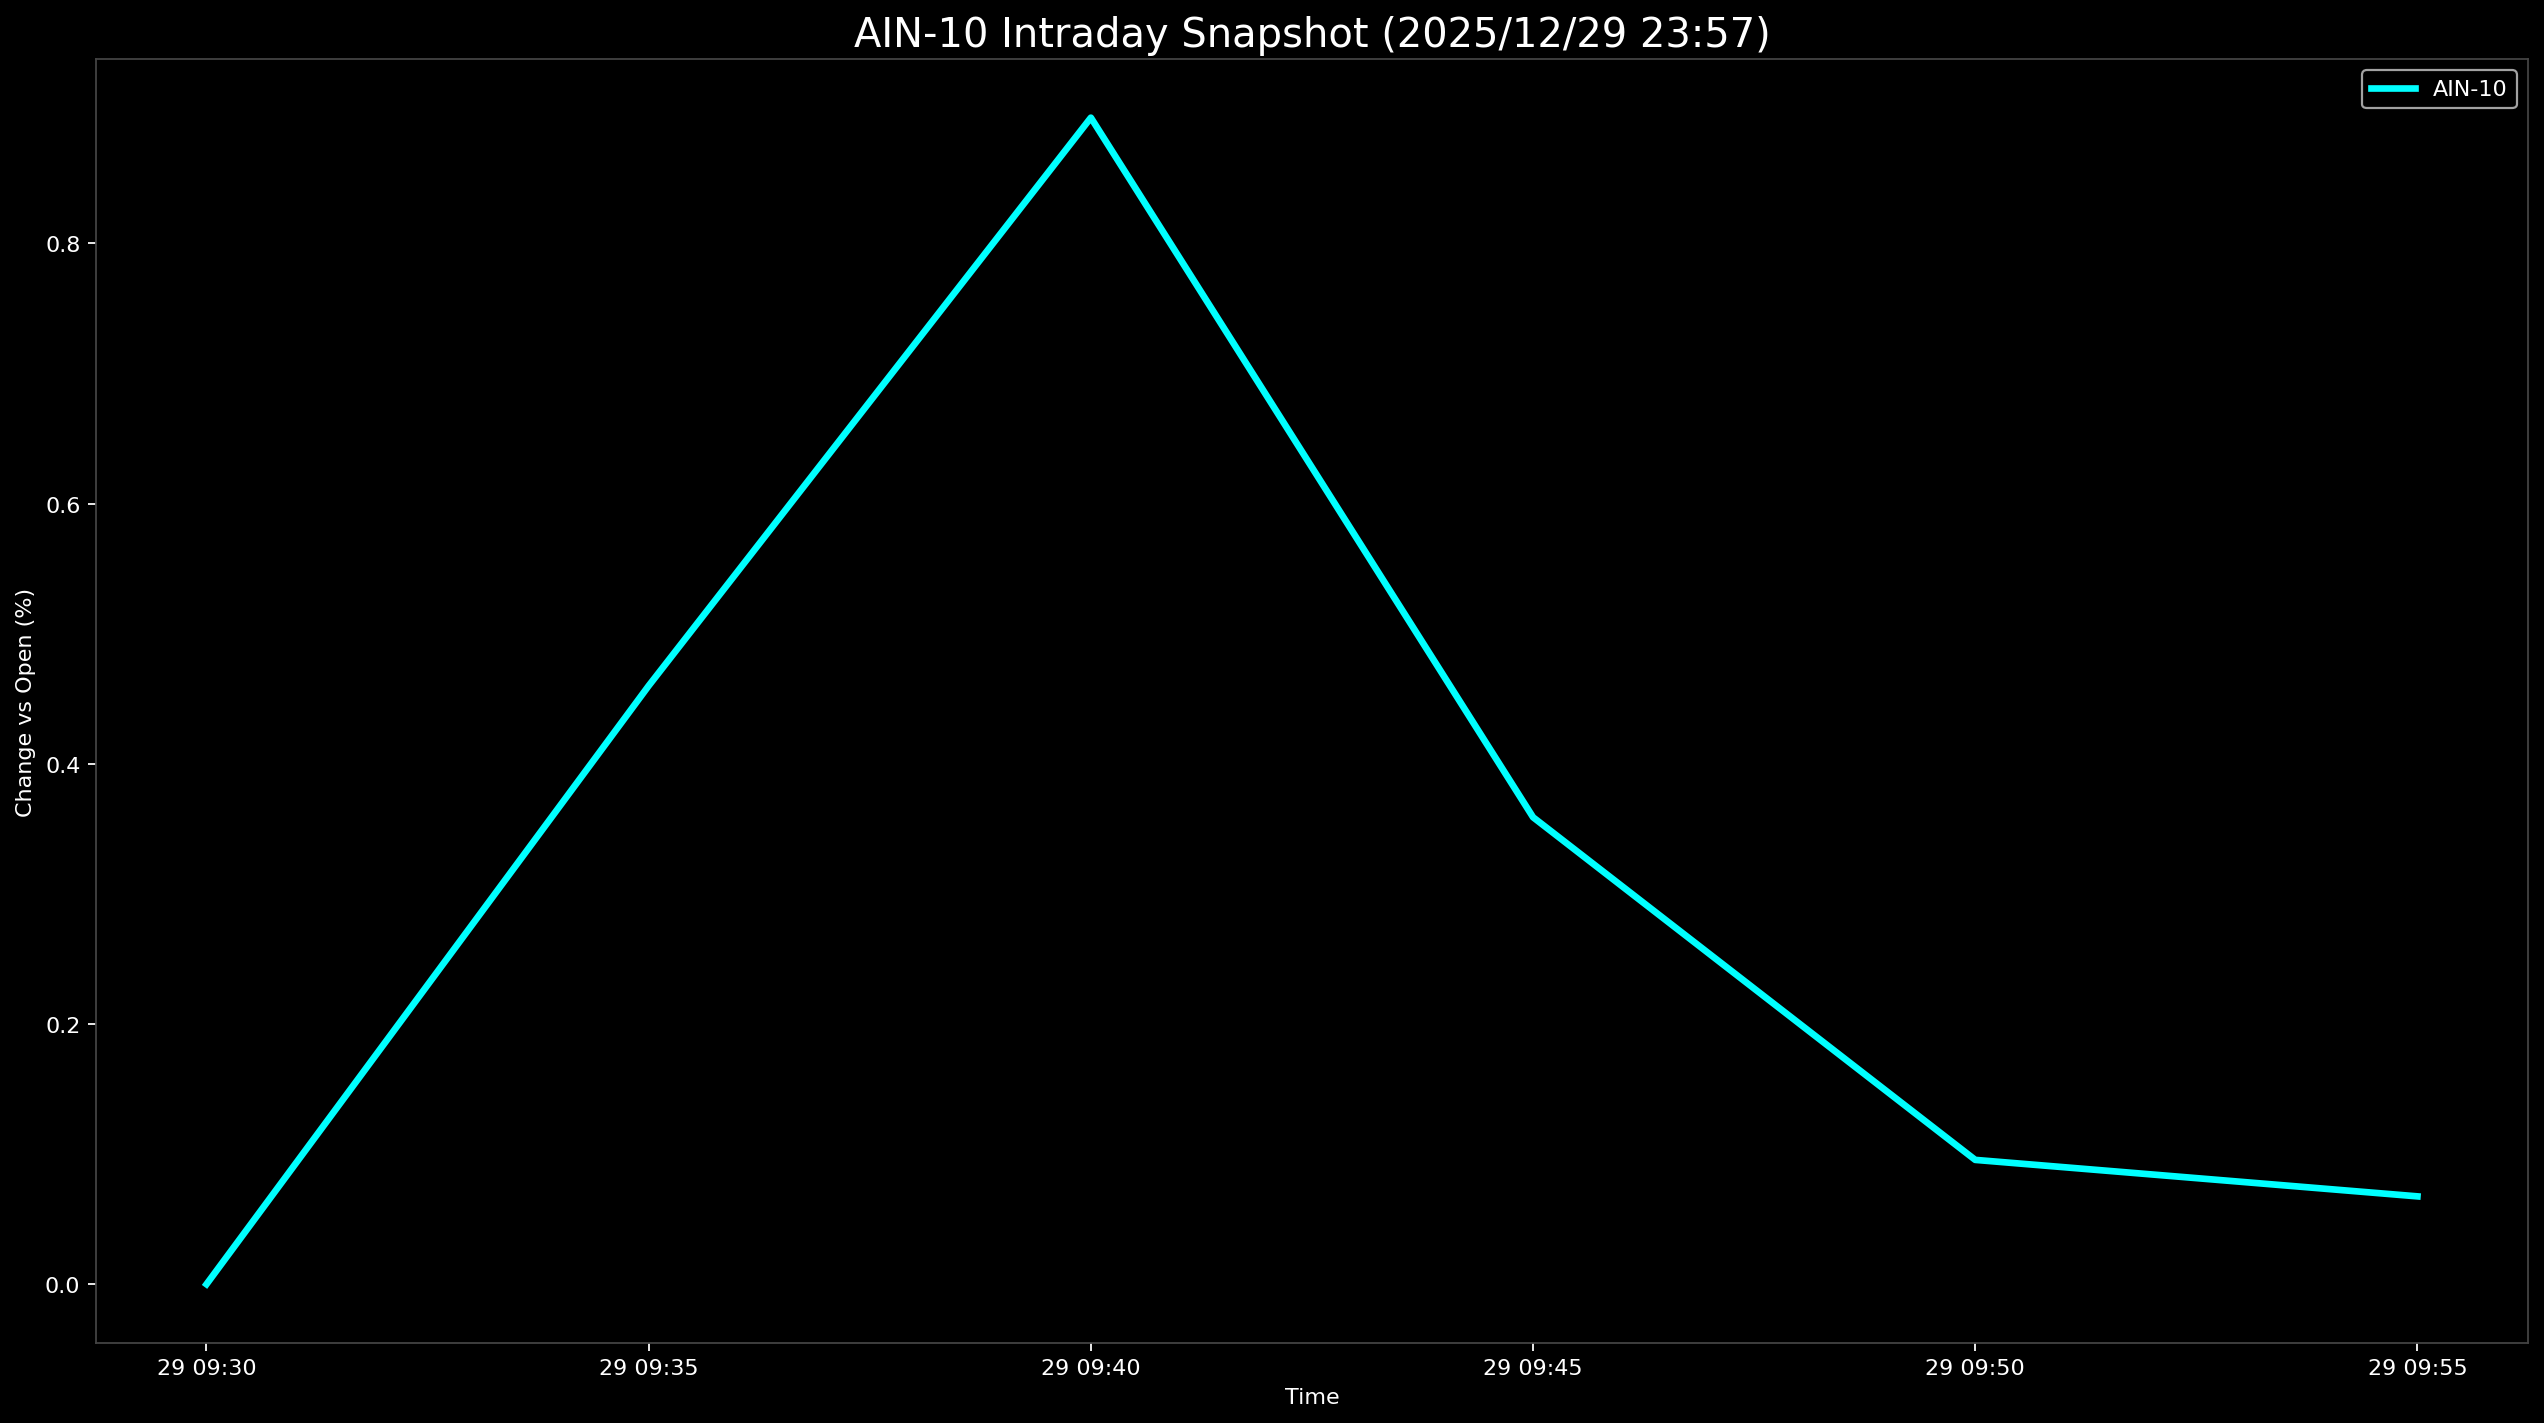

Source data for this figure (header and first rows):
Datetime, AIN-10
2025-12-29 09:30:00, 0.0
2025-12-29 09:35:00, 0.46
2025-12-29 09:40:00, 0.8967
2025-12-29 09:45:00, 0.3589
2025-12-29 09:50:00, 0.09557
2025-12-29 09:55:00, 0.06754
